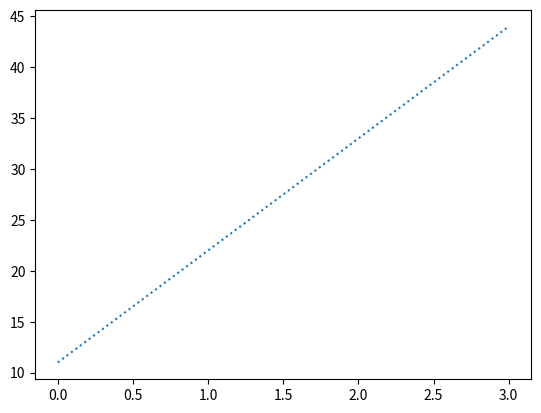

The script that saved this image:
import numpy as np
import matplotlib.pyplot as plt
dataset = np.array([11,22,33,44])
plt.plot(dataset , ls = 'dotted')
plt.show()
